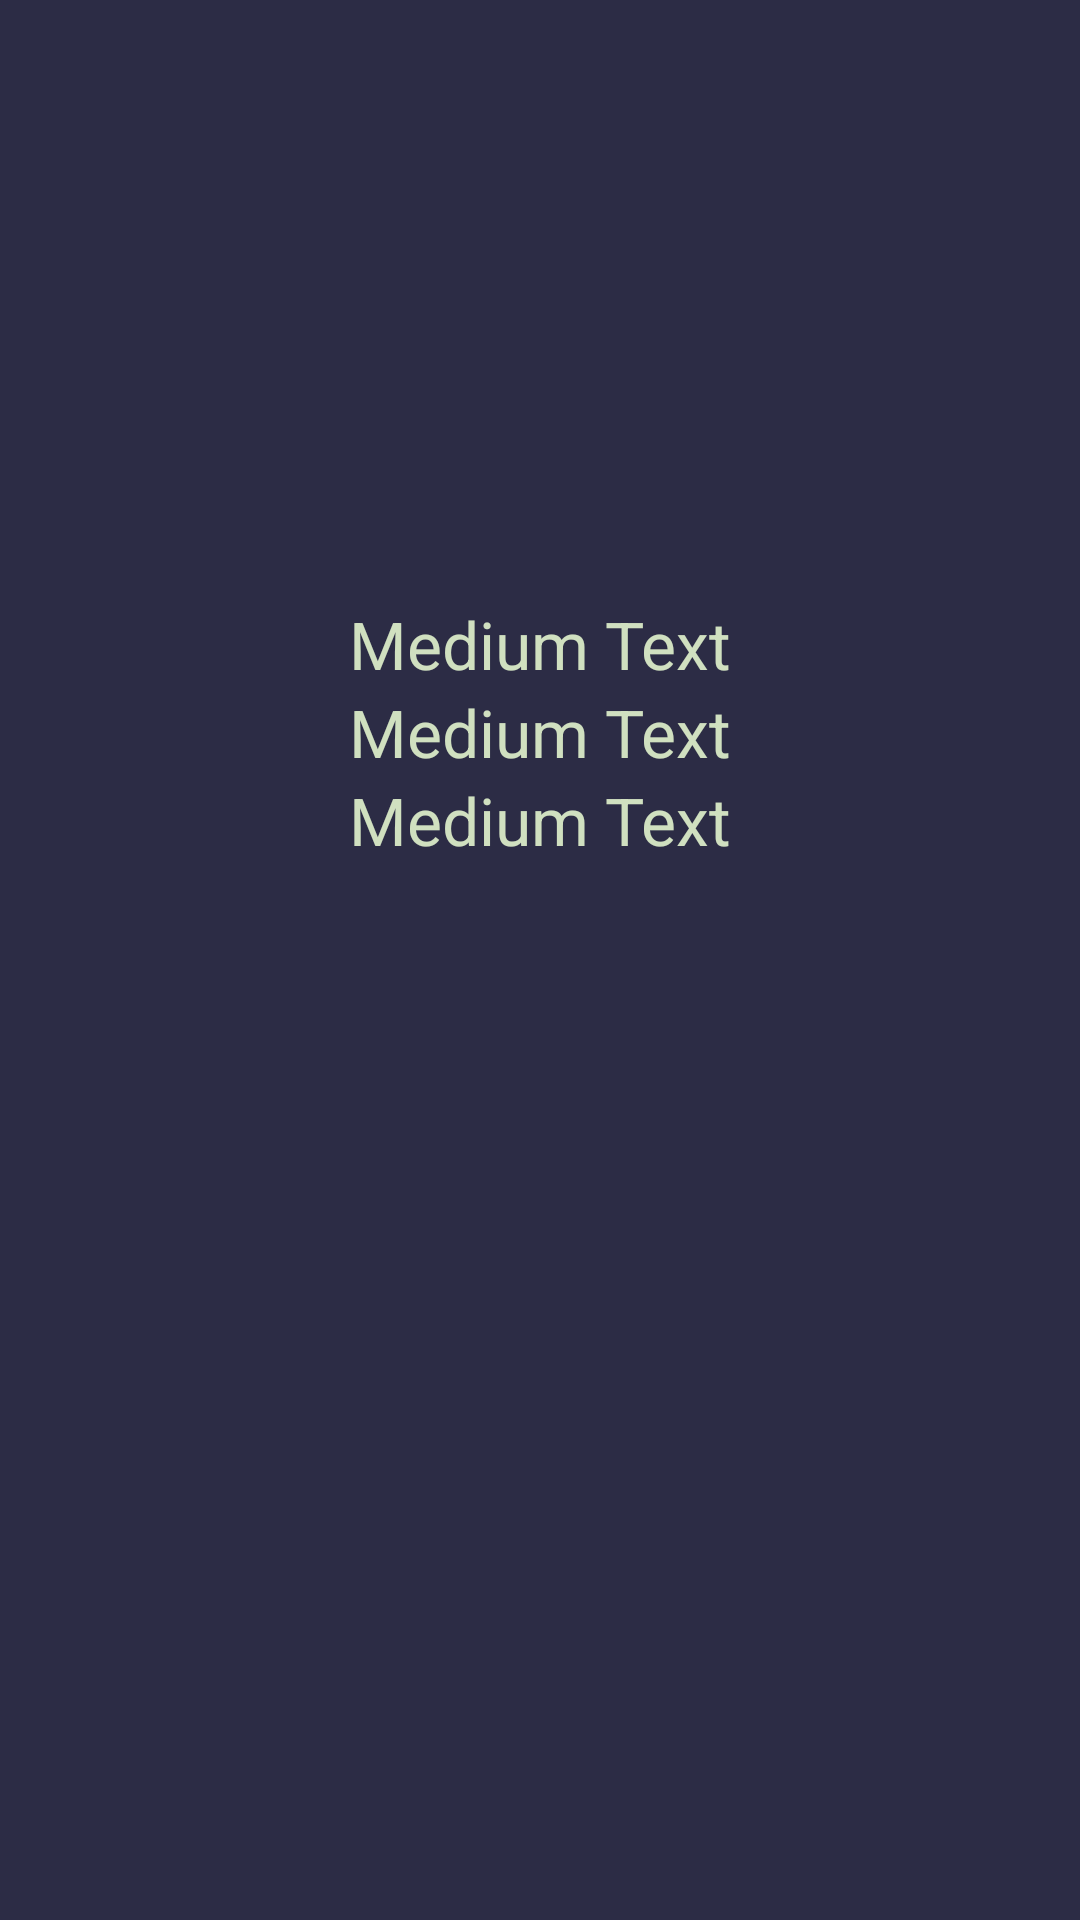

Reconstruct the res/layout file that produces this screen, plus the resources it refers to.
<!-- AndroidManifest.xml: application theme Base.Theme.Light -->
<!-- res/layout/profile.xml -->
<?xml version="1.0" encoding="utf-8"?>
<LinearLayout
    xmlns:android="http://schemas.android.com/apk/res/android"
    android:orientation="vertical"
    android:layout_width="match_parent"
    android:layout_height="match_parent"
    android:background="@color/task_background_color">

    <TextView
        android:id="@+id/id_text_view"
        android:layout_width="wrap_content"
        android:layout_height="wrap_content"
        android:textAppearance="?android:attr/textAppearanceLarge"
        android:text="Medium Text"
        android:textColor="@color/profile_name_color"
        android:layout_gravity="center_horizontal"
        android:layout_marginTop="200dp"/>

    <TextView
        android:id="@+id/name_text_view"
        android:layout_width="wrap_content"
        android:layout_height="wrap_content"
        android:textAppearance="?android:attr/textAppearanceLarge"
        android:text="Medium Text"
        android:textColor="@color/profile_name_color"
        android:layout_gravity="center_horizontal"/>

    <TextView
        android:id="@+id/nickname_text_view"
        android:layout_width="wrap_content"
        android:layout_height="wrap_content"
        android:textAppearance="?android:attr/textAppearanceLarge"
        android:text="Medium Text"
        android:textColor="@color/profile_nickname_color"
        android:layout_gravity="center_horizontal"/>
</LinearLayout>
<!-- resources referenced by this layout -->
<resources>
  <color name="profile_name_color">#d0e0c0</color>
  <color name="profile_nickname_color">#d0e0c0</color>
  <color name="task_background_color">#2c2c45</color>
  <style name="Base.Theme.Light" parent="Theme.AppCompat.Light.NoActionBar">
          <item name="colorPrimary">@color/primary_color</item>
          <item name="colorPrimaryDark">@color/primary_dark_color</item>
          <item name="colorAccent">@color/accent_color</item>
          <item name="android:windowIsTranslucent">false</item>
      </style>
  <color name="primary_color">#764735</color>
  <color name="primary_dark_color">#000000</color>
  <color name="accent_color">#FF4081</color>
</resources>
